Run: headless pygame with SDL's dummy video driver; simulated clock (each Clock.tick advances the game by its frame time, no real sleeping); random seed 0; keys injected as events and as key.get_pressed() state; no mouse input.
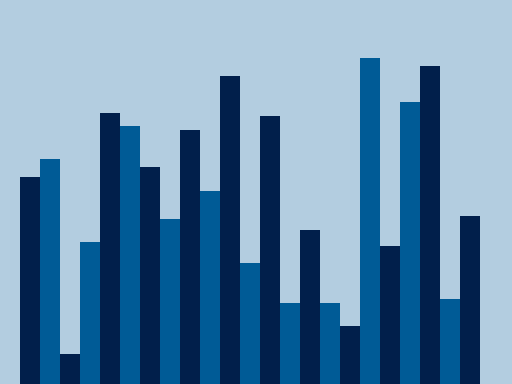
Frame 1 of 4 · flips 1–60 · no input
Frame 2 of 4 · flips 61–180 · tapped SPACE, RETURN · held RIGHT (→), D · screen unchanged from frame 1, image omitted
Frame 3 of 4 · flips 181–300 · held DOWN (↓), S · screen unchanged from frame 2, image omitted
Frame 4 of 4 · flips 301–420 · held LEFT (←), A, UP (↑), W · screen unchanged from frame 3, image omitted

The pygame program that drew these frames:

"""
Taylor Turner
10/17/23
The purpose of this program is to experiment with visualization of changing data using graphs
and sorting algorithms
"""

import pygame 
import random
from math import floor

pygame.init() 

# Time variables
clock = pygame.time.Clock()
deltaTime = 0

# CREATING CANVAS 
screenInfo = pygame.display.Info()

canvasSize = (
    pygame.display.Info().current_w/2, 
    pygame.display.Info().current_h/2
    )
canvas = pygame.display.set_mode((canvasSize[0], canvasSize[1]))
  
# TITLE OF CANVAS 
pygame.display.set_caption("Sorting Algorithm Visualizer") 
exit = False

# SORTING VARIABLES
ghost = 0
swapped = True

# RECTANGLE OBJECT DECLARATION
class RectangleList:
    rectangles = [] # List of rectangle objects
    

    def __init__(self):

        self.size = 20 # The number of pixels wide the rectangles will be when displayed
        self.countMax = floor((canvasSize[0]-(self.size*2))/self.size) # Takes the size of the window, add a buffer of 40 to leave a blank space at the first and last rectangle slot
        self.count = self.countMax # The number of rectangles, provided if you want less than the max
        self.randomHeightMin = 20 # The minimum height each rectangle can be. Technically this can cause problems if the window is smaller than 20 pixels, but that
        self.randomHeightMax = floor((canvasSize[1]-max(10, self.size))) # The maximum height based on the size of the window. This allows this program to run on any computer and still work
        self.swapped = False
        self.stepTime = 250 # Time between each step in miliseconds
        pygame.time.set_timer(pygame.USEREVENT, self.stepTime) # Sends the userevent to trigger sorting every self.stepTime miliseconds
        if self.count > self.countMax: # If the rectangle count is too high, this will overwrite it with the maximum. Doesn't do much for now, added for future use. TODO: Add a slider or button to increase scale during runtime.
            self.count = self.count
        # Adds the rectangles to the rectangle[] list
        for x in range(0, self.count):
            randHeight = random.randrange(10, self.randomHeightMax)
            self.rectangles.append(pygame.Rect(self.size*(x+1), canvasSize[1]-randHeight,self.size,randHeight))

    # Swaps the height and y position of two rectangles. It DOES NOT change the index different points are stored at
    def swap(self, arr, i, j):
        # Swap the heights of two elements
        temp = arr[i].height
        arr[i].height = arr[j].height
        arr[j].height = temp

        # Swaps the y position of the cubes, allowing them to be properly oriented.
        temp = arr[i].top
        arr[i].top = arr[j].top
        arr[j].top = temp

    def draw(self,canvas):
        for count in range(0, self.count):
            currentRect = self.rectangles[count]

            # if count == ghost:
            #     pygame.draw.rect(canvas, "#851e3e", currentRect) # Draws red
            #     continue
            if count % 2 == 0:
                pygame.draw.rect(canvas, "#011f4b", currentRect) # Draws blue1 on even count rects
            else:
                pygame.draw.rect(canvas, "#005b96", currentRect) # Draws blue2 on odd count rects

    # COCKTAIL SHAKER SORTING ALGORITHM
    def sort(self):
        swapped = True
        if swapped: # If swapped is true (indicating the previous iteration has caused a swap)
            swapped = False
            for x in range(0, self.count - 1):
                ghost = x
                self.draw(canvas)
                if self.rectangles[x].height > self.rectangles[x+1].height:
                    self.swap(self.rectangles, x, x+1)
                    swapped = True
            if swapped:
                swapped = False
                for y in range(self.count - 1, 0):
                    ghost = y
                    self.draw(canvas)
                    if self.rectangles[y].height > self.rectangles[y+1].height:
                        self.swap(self.rectangles, y, y+1)
                        swapped = True    
        
rect = RectangleList() # Declare rect as the Rectangle object

while not exit: 
    for event in pygame.event.get(): 
        if event.type == pygame.QUIT: 
            exit = True
        if event.type == pygame.USEREVENT:
            rect.sort()
    canvas.fill("#b3cde0")
    rect.draw(canvas)
    pygame.display.update()
    # deltaTime in seconds.
    deltaTime = clock.tick(60) / 1000.0
